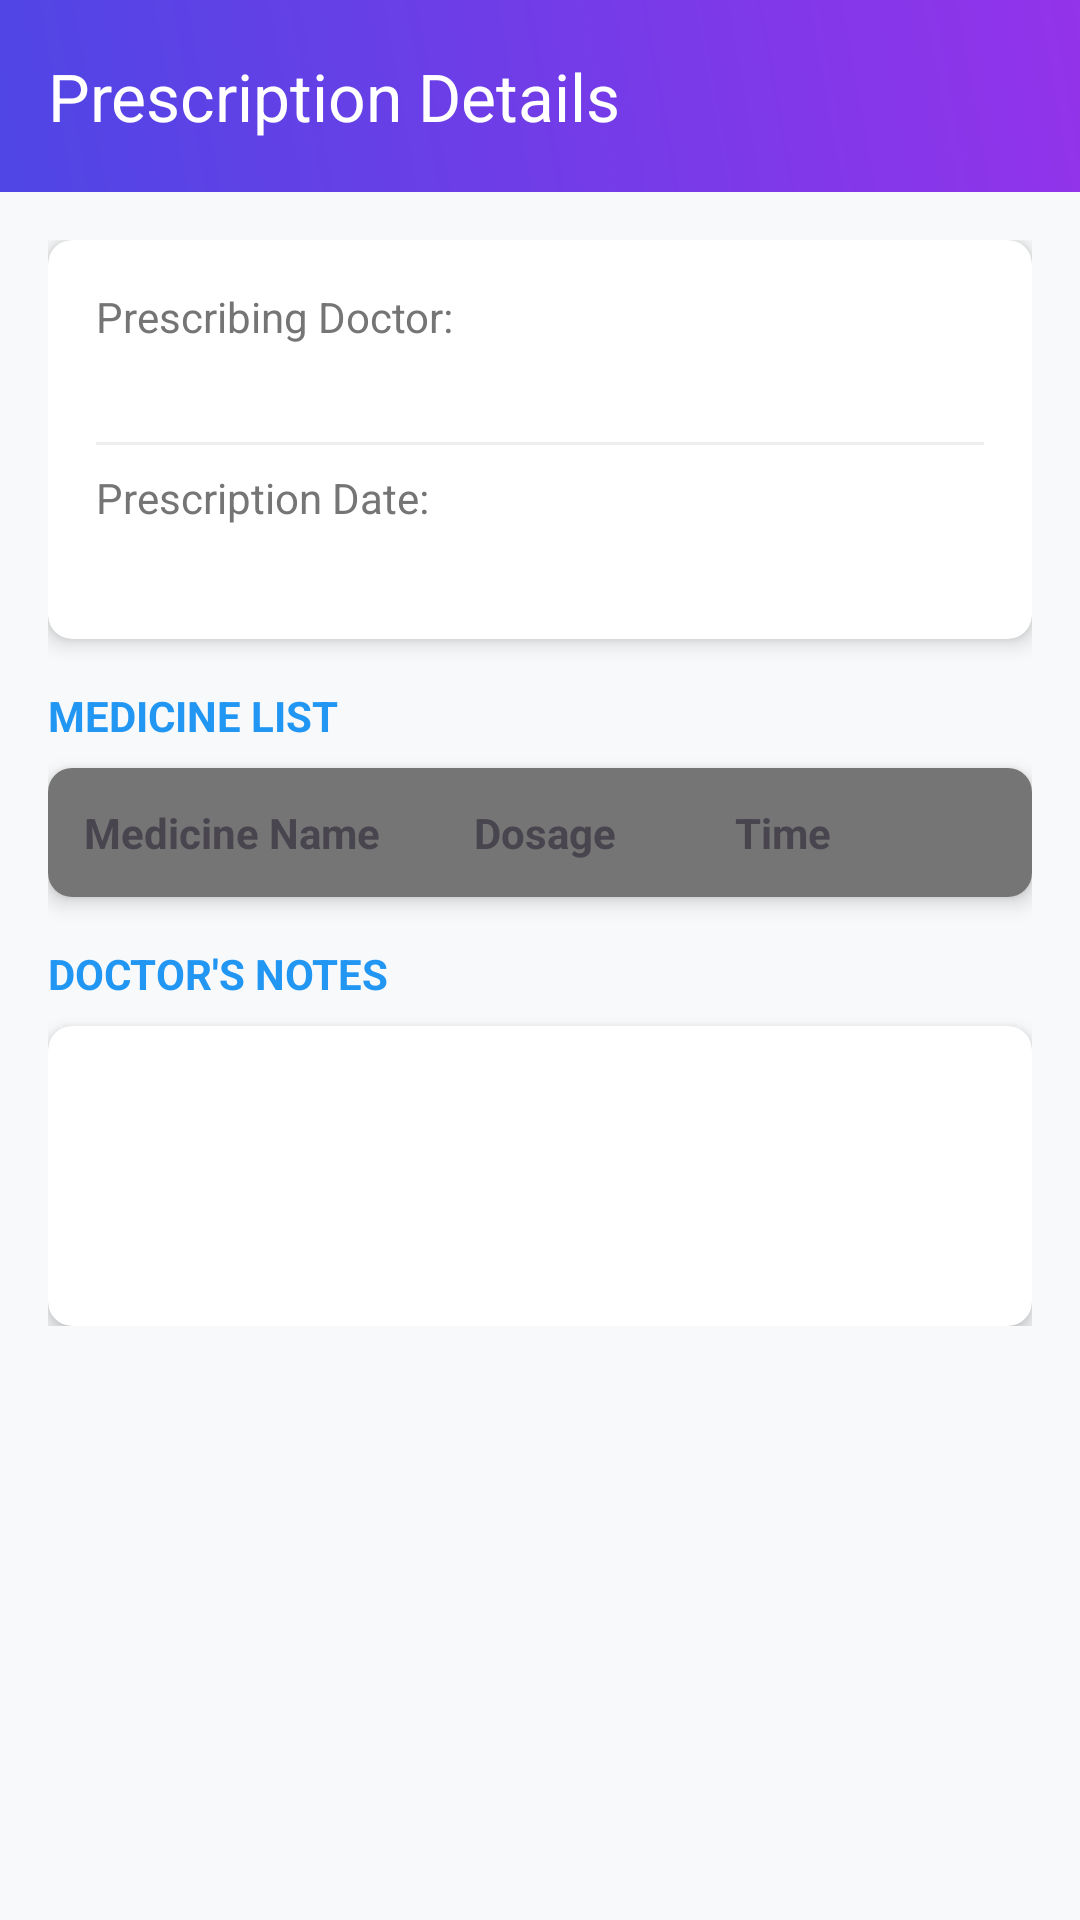

The Android layout XML behind this screen, and the referenced resources:
<!-- AndroidManifest.xml: application theme Theme.App1 -->
<!-- res/layout/activity_prescription_detail.xml -->
<?xml version="1.0" encoding="utf-8"?>
<LinearLayout xmlns:android="http://schemas.android.com/apk/res/android"
    xmlns:app="http://schemas.android.com/apk/res-auto"
    xmlns:tools="http://schemas.android.com/tools"
    android:layout_width="match_parent"
    android:layout_height="match_parent"
    android:orientation="vertical"
    android:background="#F8F9FA"
    tools:context=".activities.PrescriptionDetailActivity">

    <androidx.appcompat.widget.Toolbar
        android:id="@+id/toolbarPrescriptionDetail"
        android:layout_width="match_parent"
        android:layout_height="?attr/actionBarSize"
        android:background="@drawable/bg_header_gradient"
        app:title="Prescription Details"
        app:titleTextColor="@android:color/white" />

    <ScrollView
        android:layout_width="match_parent"
        android:layout_height="match_parent">

        <LinearLayout
            android:layout_width="match_parent"
            android:layout_height="wrap_content"
            android:orientation="vertical"
            android:padding="16dp">

            <androidx.cardview.widget.CardView
                android:layout_width="match_parent"
                android:layout_height="wrap_content"
                app:cardCornerRadius="8dp"
                app:cardElevation="4dp"
                android:layout_marginBottom="16dp">

                <LinearLayout
                    android:layout_width="match_parent"
                    android:layout_height="wrap_content"
                    android:orientation="vertical"
                    android:padding="16dp">

                    <TextView
                        android:layout_width="wrap_content"
                        android:layout_height="wrap_content"
                        android:text="Prescribing Doctor:"
                        android:textSize="14sp"
                        android:textColor="@color/gray" />

                    <TextView
                        android:id="@+id/tvDoctorName"
                        android:layout_width="wrap_content"
                        android:layout_height="wrap_content"
                        android:textSize="18sp"
                        android:textColor="@color/black"
                        android:textStyle="bold"
                        tools:text="Dr. John Doe" />

                    <View
                        android:layout_width="match_parent"
                        android:layout_height="1dp"
                        android:background="#EEE"
                        android:layout_marginTop="8dp"
                        android:layout_marginBottom="8dp" />

                    <TextView
                        android:layout_width="wrap_content"
                        android:layout_height="wrap_content"
                        android:text="Prescription Date:"
                        android:textSize="14sp"
                        android:textColor="@color/gray" />

                    <TextView
                        android:id="@+id/tvPrescriptionDate"
                        android:layout_width="wrap_content"
                        android:layout_height="wrap_content"
                        android:textSize="16sp"
                        android:textColor="@color/black"
                        tools:text="10/11/2025" />

                </LinearLayout>
            </androidx.cardview.widget.CardView>

            <TextView
                android:layout_width="wrap_content"
                android:layout_height="wrap_content"
                android:text="MEDICINE LIST"
                android:textStyle="bold"
                android:textColor="@color/blue_500"
                android:layout_marginBottom="8dp"/>

            <androidx.cardview.widget.CardView
                android:layout_width="match_parent"
                android:layout_height="wrap_content"
                app:cardCornerRadius="8dp"
                app:cardElevation="4dp"
                android:layout_marginBottom="16dp">

                <LinearLayout
                    android:layout_width="match_parent"
                    android:layout_height="wrap_content"
                    android:orientation="vertical">

                    <LinearLayout
                        android:layout_width="match_parent"
                        android:layout_height="wrap_content"
                        android:orientation="horizontal"
                        android:padding="12dp"
                        android:background="@color/gray">

                        <TextView
                            android:layout_width="0dp"
                            android:layout_weight="1.5"
                            android:layout_height="wrap_content"
                            android:text="Medicine Name"
                            android:textStyle="bold"/>
                        <TextView
                            android:layout_width="0dp"
                            android:layout_weight="1"
                            android:layout_height="wrap_content"
                            android:text="Dosage"
                            android:textStyle="bold"/>
                        <TextView
                            android:layout_width="0dp"
                            android:layout_weight="1"
                            android:layout_height="wrap_content"
                            android:text="Time"
                            android:textStyle="bold"/>
                    </LinearLayout>

                    <androidx.recyclerview.widget.RecyclerView
                        android:id="@+id/rvMedicines"
                        android:layout_width="match_parent"
                        android:layout_height="wrap_content"
                        android:nestedScrollingEnabled="false"
                        tools:listitem="@layout/item_medicine"
                        tools:itemCount="3"/>
                </LinearLayout>

            </androidx.cardview.widget.CardView>

            <TextView
                android:layout_width="wrap_content"
                android:layout_height="wrap_content"
                android:text="DOCTOR'S NOTES"
                android:textStyle="bold"
                android:textColor="@color/blue_500"
                android:layout_marginBottom="8dp"/>

            <androidx.cardview.widget.CardView
                android:layout_width="match_parent"
                android:layout_height="wrap_content"
                app:cardCornerRadius="8dp"
                app:cardElevation="4dp">

                <TextView
                    android:id="@+id/tvNotes"
                    android:layout_width="match_parent"
                    android:layout_height="wrap_content"
                    android:padding="16dp"
                    android:minHeight="100dp"
                    android:textColor="@color/black"
                    tools:text="Take medicine after meals.\nFollow-up in 7 days."/>
            </androidx.cardview.widget.CardView>
        </LinearLayout>
    </ScrollView>
</LinearLayout>
<!-- res/layout/item_medicine.xml (included above) -->
<?xml version="1.0" encoding="utf-8"?>
<LinearLayout xmlns:android="http://schemas.android.com/apk/res/android"
    android:layout_width="match_parent"
    android:layout_height="wrap_content"
    android:orientation="horizontal"
    android:padding="12dp"
    android:background="@drawable/card_background"> <TextView
    android:id="@+id/tvMedicineName"
    android:layout_width="0dp"
    android:layout_weight="1.5"
    android:layout_height="wrap_content"
    android:text="Paracetamol 500mg"
    android:textColor="@color/black"
    android:textStyle="bold"/>

    <TextView
        android:id="@+id/tvMedicineDosage"
        android:layout_width="0dp"
        android:layout_weight="1"
        android:layout_height="wrap_content"
        android:text="Sáng 1 viên, tối 1 viên"
        android:textColor="@color/gray"/>

    <TextView
        android:id="@+id/tvMedicineDuration"
        android:layout_width="0dp"
        android:layout_weight="1"
        android:layout_height="wrap_content"
        android:text="Trong 5 ngày"
        android:textColor="@color/gray"/>
</LinearLayout>
<!-- resources referenced by this layout -->
<resources>
  <color name="black">#FF000000</color>
  <color name="blue_500">#2196F3</color>
  <color name="gray">#757575</color>
  <!-- drawable bg_header_gradient (drawable) -->
  <shape xmlns:android="http://schemas.android.com/apk/res/android" android:shape="rectangle">
      <gradient
          android:startColor="#4F46E5"
          android:endColor="#9333EA"
          android:angle="45" />
  </shape>
  <!-- drawable card_background (drawable) -->
  <?xml version="1.0" encoding="utf-8"?>
  <shape xmlns:android="http://schemas.android.com/apk/res/android">
      <solid android:color="#FFFFFF" />
      <corners android:radius="16dp" />
      <stroke
          android:width="1dp"
          android:color="#E5E7EB" />
  </shape>
  <style name="Theme.App1" parent="Theme.Material3.Light.NoActionBar" />
</resources>
